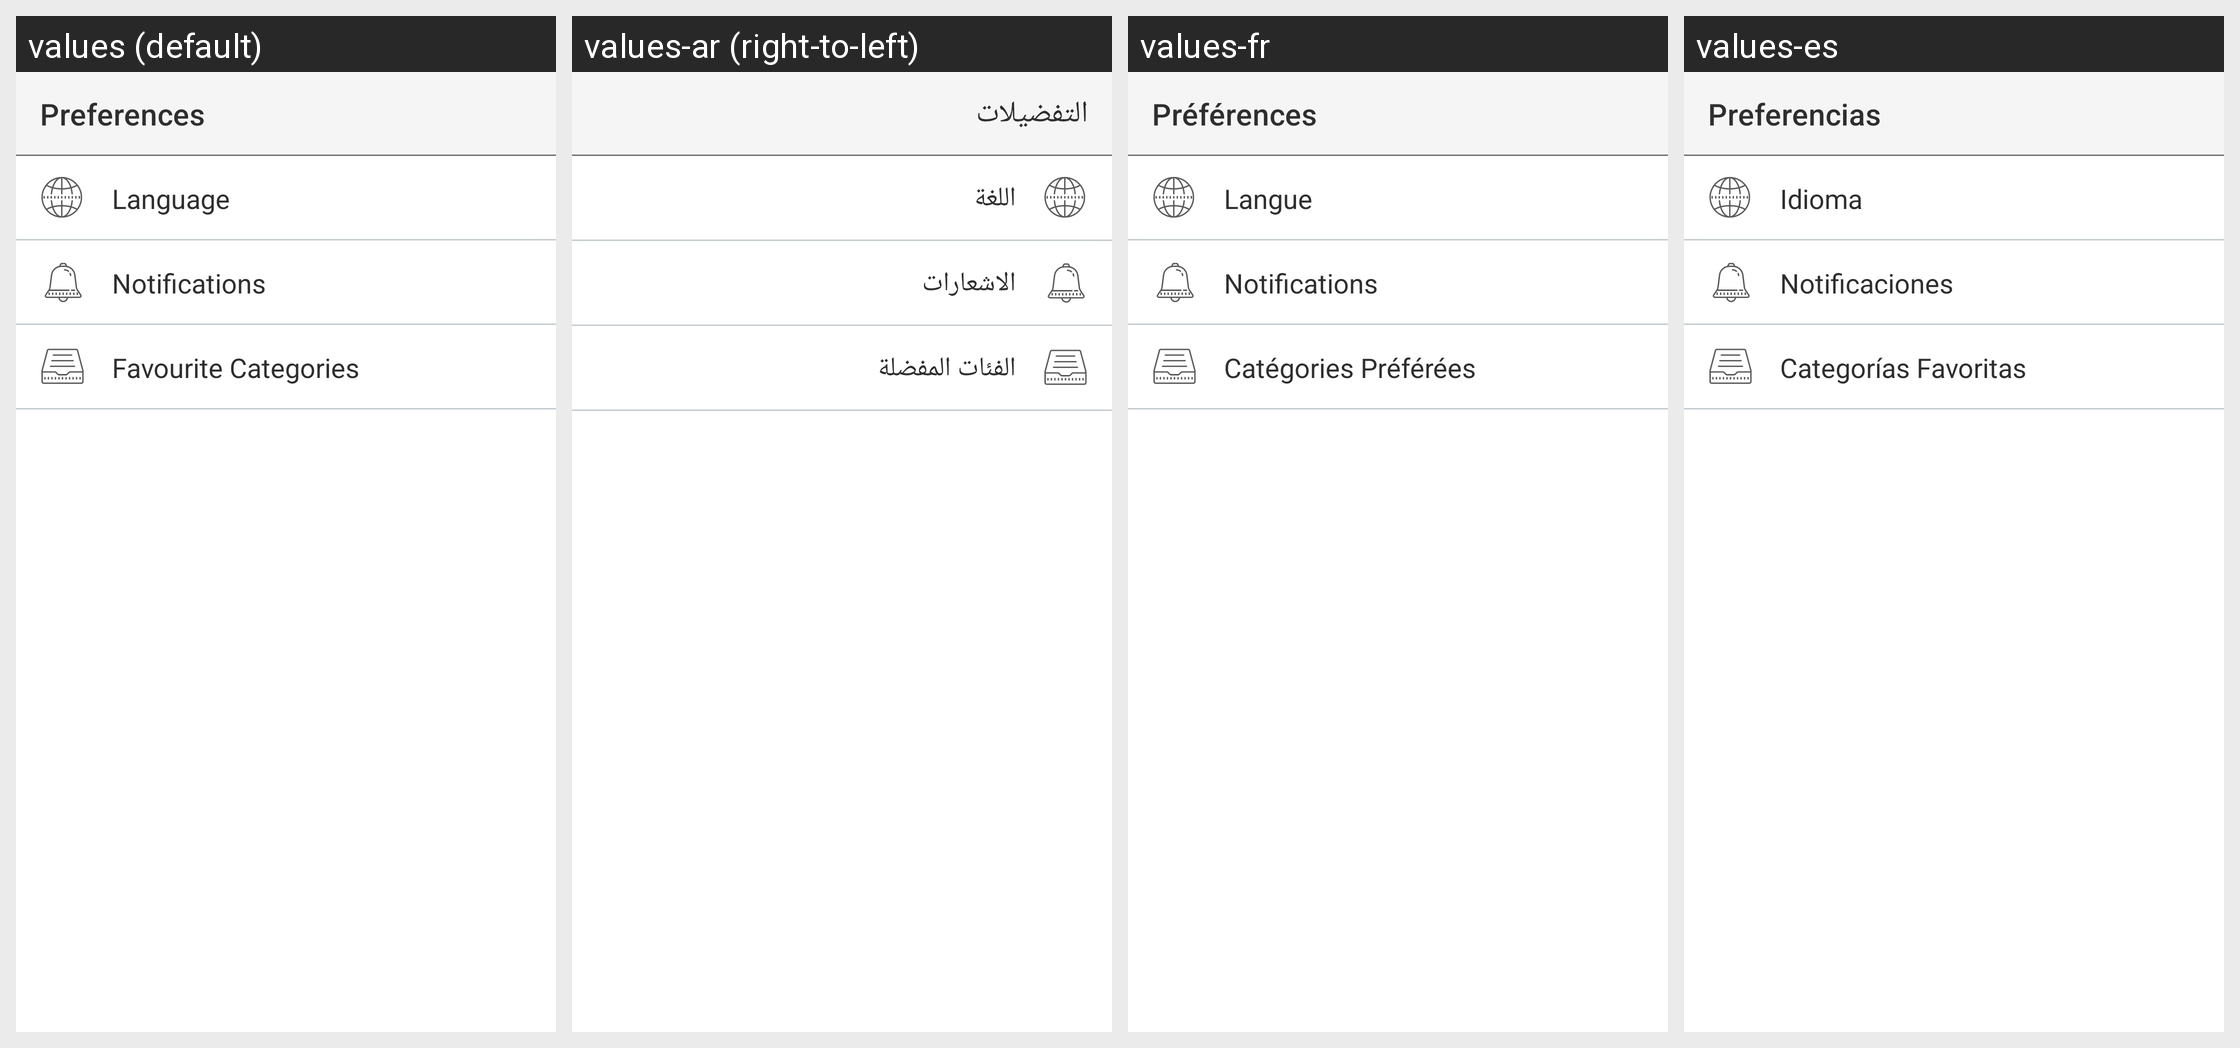

The same Android screen rendered under several of its app's locales, left to right. List the strings drawn on it with the default value and each locale's translation.
Android screen res/layout/activity_preferences_settings.xml rendered under 4 locales, left to right: values (default), values-ar (right-to-left), values-fr, values-es. Device: Nexus 5 (rendered at 1080×1920; each locale shown at half size, 540×960, under a caption strip naming it); theme AppTheme.
Other locales in the repository, not shown: values-de, values-it, values-pt.
Strings drawn on this screen, with the default value and each locale's value (text and hints the layout hard-codes, and strings that could not be matched under every locale, appear in the picture but are not listed):

preferences
  values: Preferences
  values-ar: التفضيلات
  values-fr: Préférences
  values-es: Preferencias

language
  values: Language
  values-ar: اللغة
  values-fr: Langue
  values-es: Idioma

notifications
  values: Notifications
  values-ar: الاشعارات
  values-fr: Notifications
  values-es: Notificaciones

favouriteCategories
  values: Favourite Categories
  values-ar: الفئات المفضلة
  values-fr: Catégories Préférées
  values-es: Categorías Favoritas
